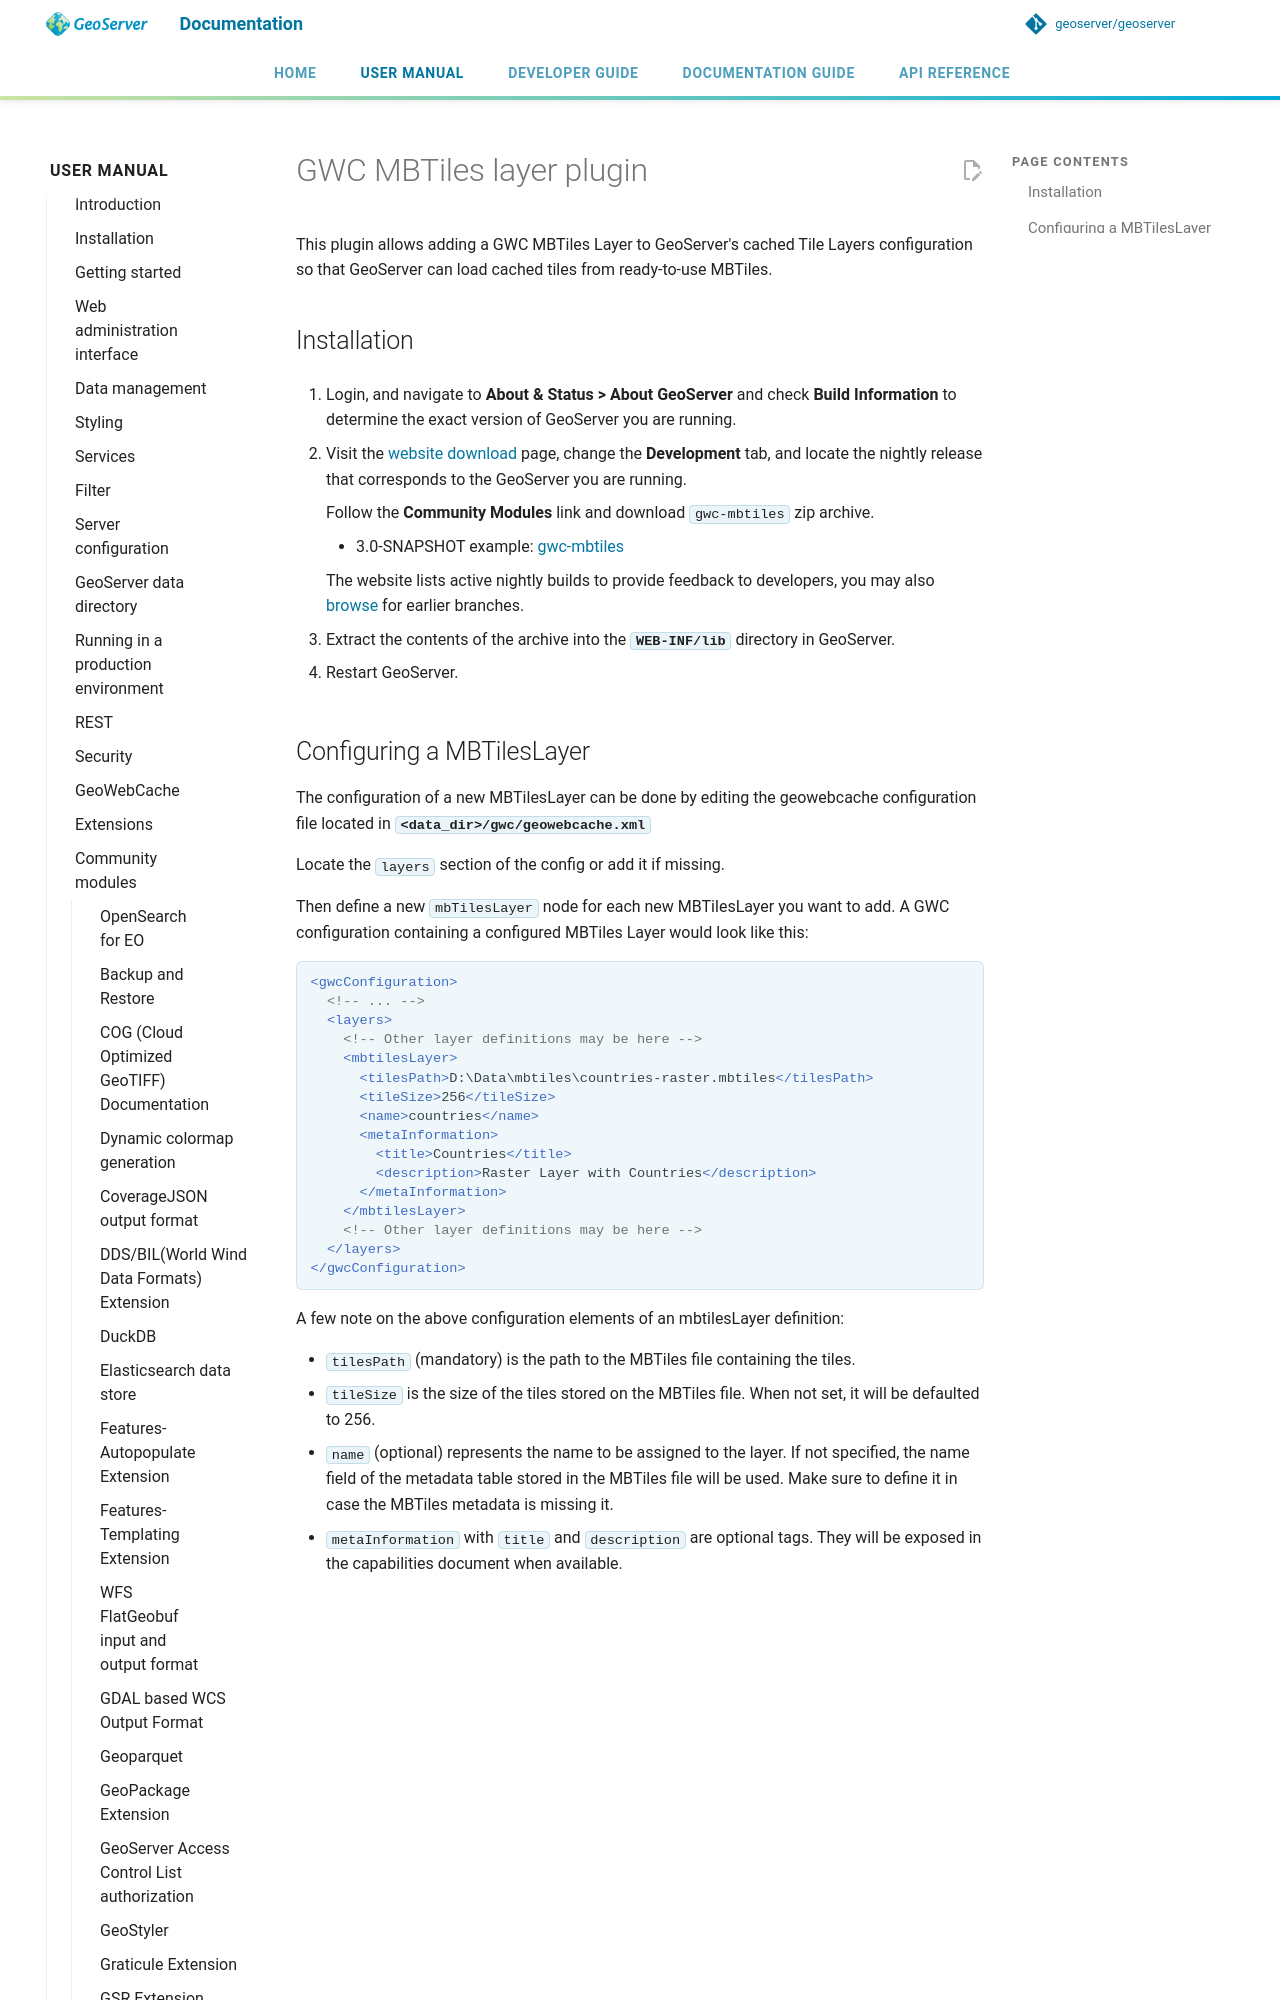

repository: Halbarevi/geoserver · page: latest/en/user/community/gwc-mbtiles/index.html · generator: mkdocs

---
render_macros: true
---


# GWC MBTiles layer plugin

This plugin allows adding a GWC MBTiles Layer to GeoServer's cached Tile Layers configuration so that GeoServer can load cached tiles from ready-to-use MBTiles.

## Installation

1.  Login, and navigate to **About & Status > About GeoServer** and check **Build Information** to determine the exact version of GeoServer you are running.

2.  Visit the [website download](https://geoserver.org/download) page, change the **Development** tab, and locate the nightly release that corresponds to the GeoServer you are running.

    Follow the **Community Modules** link and download `gwc-mbtiles` zip archive.

    - {{ snapshot }} example: [gwc-mbtiles](https://build.geoserver.org/geoserver/main/community-latest/geoserver-{{ snapshot }}-gwc-mbtiles-plugin.zip)

    The website lists active nightly builds to provide feedback to developers, you may also [browse](https://build.geoserver.org/geoserver/) for earlier branches.

3.  Extract the contents of the archive into the **`WEB-INF/lib`** directory in GeoServer.

4.  Restart GeoServer.
